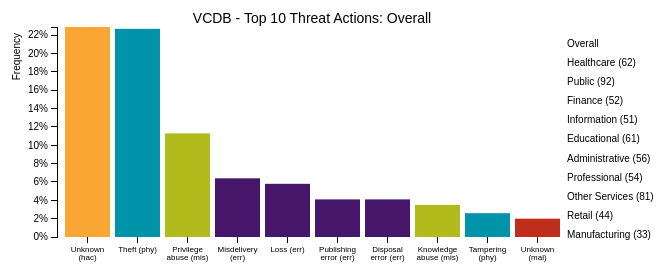
D3 v3 page, settled after 360 driven frames (6 s of simulated time); the page loaded 1 data file(s).


      var dataset; // a global
      var localdata = [];
      var industries;
      d3.csv("actions.csv", function(error, csv) {
              if (error) return console.warn(error);
              dataset = csv;
              setData("Overall")
              setInd();
              genVis();
        });
      function setInd() {
          industries = [];
          for(var i = 0; i<dataset.length; i++) {
              if (industries.indexOf(dataset[i].ind) < 0) {
                  industries.push(dataset[i].ind)
              }
          }
      }
      function setData(ind) {
          localdata = []
          for(var i = 0; i<dataset.length; i++) {
              if (dataset[i].ind === ind) {
                  localdata.push({ sname : dataset[i].label,
                          pct : +dataset[i].ct,
                          textover : dataset[i].summary,
                          color : dataset[i].color });
              }
          }
      }
      // function taken from http://bl.ocks.org/mbostock/7555321
      function wrap(text, width) {
        text.each(function() {
          var text = d3.select(this),
            words = text.text().split(/\s+/).reverse(), 
            word, 
            line = [], lineNumber = 0, lineHeight = 1.1, // ems 
            y = text.attr("y"), dy = parseFloat(text.attr("dy")),
            tspan = text.text(null).append("tspan").attr("x", 0).attr("y", y).attr("dy", dy + "em");
          while (word = words.pop()) {
            line.push(word);
            tspan.text(line.join(" "));
            if (tspan.node().getComputedTextLength() > width) {
              line.pop();
              tspan.text(line.join(" "));
              line = [word];
              tspan = text.append("tspan").attr("x", 0).attr("y", y).attr("dy", ++lineNumber * lineHeight + dy + "em").text(word);
            }
          }
        });
      }
      function genVis() {
        var margin = {top: 20, right: 100, bottom: 70, left: 50},
            width = 660 - margin.left - margin.right,
            height = 300 - margin.top - margin.bottom;
        var x = d3.scale.ordinal()
                .rangeRoundBands([0, width], .1)
                .domain(localdata.map(function(d) { return d.sname; }));
        var y = d3.scale.linear()
                .range([height, 0])
                .domain([0, d3.max(localdata, function(d) { return d.pct; })]);

        var xAxis = d3.svg.axis()
                .scale(x)
                .orient("bottom");
        var yAxis = d3.svg.axis()
                .scale(y)
                .orient("left")
                .ticks(10, "%");
        var svg = d3.select("#chart").append("svg")
                .attr("width", width + margin.left + margin.right)
                .attr("height", height + margin.top + margin.bottom)
            .append("g")
                .attr("transform", "translate(" + margin.left + "," + margin.top + ")");


        svg.append("g")
                .attr("class", "x axis")
                .attr("transform", "translate(0," + height + ")")
                .call(xAxis)
                .selectAll(".tick text")
                  .attr("font-size", "8px")
                  .call(wrap, x.rangeBand());

        svg.append("g")
                .attr("class", "y axis")
                .call(yAxis)
              .append("text")
                .attr("transform", "translate(" + -1*margin.left + ",6),rotate(-90)")
                .attr("y", 6)
                .attr("dy", ".71em")
                .style("text-anchor", "end")
                .text("Frequency");
        svg.selectAll(".bar")
                .data(localdata)
                .enter().append("rect")
                .attr("class", "bar")
                .attr("fill", function(d) { return d.color; })
                .attr("x", function(d) { return x(d.sname); })
                .attr("width", x.rangeBand())
                .attr("y", function(d) { return y(d.pct); })
                .attr("height", function(d) { return height - y(d.pct); })
                .on("mouseover", function(d){ return tooltip.html(d.textover).style("visibility", "visible");})
                .on("mousemove", function(){return tooltip.style("top", (event.pageY-10)+"px").style("left",(event.pageX+10)+"px");})
                .on("mouseout", function(){return tooltip.style("visibility", "hidden");});
        svg.append("text")
                .attr("class", "stitle")
                .attr("transform", "translate(0, " + -1*margin.top + ")")
                .attr("x", width/2)
                .attr("y", 16)
                .style("text-anchor", "middle")
                .text("VCDB - Top 10 Threat Actions: Overall");

        svg.selectAll(".menu")
                .data(industries)
                .enter().append("text")
                .attr("class", "menu")
                .text(function(d) { return d; })
                .attr("transform", "translate(" + width + "," + margin.top + ")")
                .attr("x", 0)
                .attr("y", function(d, i) { return i * (height/industries.length) })
                .on("click", function(d) {
                   setData(d);
                   x.domain(localdata.map(function(d) { return d.sname; }));
                   y.domain([0, d3.max(localdata, function(d) { return d.pct; })]);
                   svg.select(".stitle").transition().duration(1000).text("VCDB - Top 10 Threat Actions: " + d);
                   svg.select(".y.axis").transition().duration(1000).call(yAxis);
                   svg.select(".x.axis").transition().duration(1000).call(xAxis)
                        .selectAll(".tick text")
                        .attr("font-size", "8px")
                        .transition().duration(1000)
                        .call(wrap, x.rangeBand());
                   svg.selectAll(".bar")
                           .data(localdata)
                           .attr("class", "bar")
                           .transition().duration(1000)
                           .attr("fill", function(d) { return d.color; })
                           .attr("x", function(d) { return x(d.sname); })
                           .attr("width", x.rangeBand())
                           .attr("y", function(d) { return y(d.pct); })
                           .attr("height", function(d) { return height - y(d.pct); });
                 });
          var tooltip = d3.select("body")
                 .append("div")
                 .style("background-color", "white")
                 .style("text-align", "left")
                 .style("padding", "5px")
                 .style("border", "1px solid black")
                 .style("border-radius", "4px")
                 .style("box-shadow", "2px 2px 5px #888888")
                 .style("position", "absolute")
                 .style("z-index", "10")
                 .style("visibility", "hidden")
                 .style("font", "10px sans-serif")
                 .text("a simple tooltip");
      }

    

### data: actions.csv
label, ct, ind, summary, color, short, cat
Unknown (hac), 0.229, Overall, 587 of 2559<br><font color="#FAA635"><b>…, #FAA635, Unknown, Hacking
Theft (phy), 0.227, Overall, 581 of 2559<br><font color="#0093A9"><b>…, #0093A9, Theft, Physical
Privilege abuse (mis), 0.113, Overall, 290 of 2559<br><font color="#B2BB1C"><b>…, #B2BB1C, Privilege abuse, Misuse
Misdelivery (err), 0.064, Overall, 165 of 2559<br><font color="#46166B"><b>…, #46166B, Misdelivery, Error
Loss (err), 0.058, Overall, 148 of 2559<br><font color="#46166B"><b>…, #46166B, Loss, Error
Publishing error (err), 0.041, Overall, 105 of 2559<br><font color="#46166B"><b>…, #46166B, Publishing error, Error
Disposal error (err), 0.041, Overall, 104 of 2559<br><font color="#46166B"><b>…, #46166B, Disposal error, Error
Knowledge abuse (mis), 0.035, Overall, 90 of 2559<br><font color="#B2BB1C"><b>K…, #B2BB1C, Knowledge abuse, Misuse
Tampering (phy), 0.026, Overall, 67 of 2559<br><font color="#0093A9"><b>T…, #0093A9, Tampering, Physical
Unknown (mal), 0.02, Overall, 52 of 2559<br><font color="#BF2E1A"><b>U…, #BF2E1A, Unknown, Malware
Theft (phy), 0.465, Healthcare (62), 342 of 735<br><font color="#0093A9"><b>T…, #0093A9, Theft, Physical
Loss (err), 0.117, Healthcare (62), 86 of 735<br><font color="#46166B"><b>Lo…, #46166B, Loss, Error
Privilege abuse (mis), 0.107, Healthcare (62), 79 of 735<br><font color="#B2BB1C"><b>Pr…, #B2BB1C, Privilege abuse, Misuse
Unknown (hac), 0.061, Healthcare (62), 45 of 735<br><font color="#FAA635"><b>Un…, #FAA635, Unknown, Hacking
Disposal error (err), 0.06, Healthcare (62), 44 of 735<br><font color="#46166B"><b>Di…, #46166B, Disposal error, Error
Misdelivery (err), 0.042, Healthcare (62), 31 of 735<br><font color="#46166B"><b>Mi…, #46166B, Misdelivery, Error
Knowledge abuse (mis), 0.034, Healthcare (62), 25 of 735<br><font color="#B2BB1C"><b>Kn…, #B2BB1C, Knowledge abuse, Misuse
Publishing error (err), 0.02, Healthcare (62), 15 of 735<br><font color="#46166B"><b>Pu…, #46166B, Publishing error, Error
Data mishandling (mis), 0.016, Healthcare (62), 12 of 735<br><font color="#B2BB1C"><b>Da…, #B2BB1C, Data mishandling, Misuse
Embezzlement (mis), 0.011, Healthcare (62), 8 of 735<br><font color="#B2BB1C"><b>Emb…, #B2BB1C, Embezzlement, Misuse
Unknown (hac), 0.276, Public (92), 115 of 417<br><font color="#FAA635"><b>U…, #FAA635, Unknown, Hacking
Privilege abuse (mis), 0.163, Public (92), 68 of 417<br><font color="#B2BB1C"><b>Pr…, #B2BB1C, Privilege abuse, Misuse
Theft (phy), 0.125, Public (92), 52 of 417<br><font color="#0093A9"><b>Th…, #0093A9, Theft, Physical
Misdelivery (err), 0.084, Public (92), 35 of 417<br><font color="#46166B"><b>Mi…, #46166B, Misdelivery, Error
Publishing error (err), 0.06, Public (92), 25 of 417<br><font color="#46166B"><b>Pu…, #46166B, Publishing error, Error
Knowledge abuse (mis), 0.05, Public (92), 21 of 417<br><font color="#B2BB1C"><b>Kn…, #B2BB1C, Knowledge abuse, Misuse
Disposal error (err), 0.048, Public (92), 20 of 417<br><font color="#46166B"><b>Di…, #46166B, Disposal error, Error
Loss (err), 0.043, Public (92), 18 of 417<br><font color="#46166B"><b>Lo…, #46166B, Loss, Error
DoS (hac), 0.031, Public (92), 13 of 417<br><font color="#FAA635"><b>Do…, #FAA635, DoS, Hacking
Data mishandling (mis), 0.026, Public (92), 11 of 417<br><font color="#B2BB1C"><b>Da…, #B2BB1C, Data mishandling, Misuse
Theft (phy), 0.144, Finance (52), 40 of 277<br><font color="#0093A9"><b>Th…, #0093A9, Theft, Physical
Unknown (hac), 0.134, Finance (52), 37 of 277<br><font color="#FAA635"><b>Un…, #FAA635, Unknown, Hacking
Tampering (phy), 0.134, Finance (52), 37 of 277<br><font color="#0093A9"><b>Ta…, #0093A9, Tampering, Physical
Misdelivery (err), 0.123, Finance (52), 34 of 277<br><font color="#46166B"><b>Mi…, #46166B, Misdelivery, Error
Privilege abuse (mis), 0.087, Finance (52), 24 of 277<br><font color="#B2BB1C"><b>Pr…, #B2BB1C, Privilege abuse, Misuse
Loss (err), 0.054, Finance (52), 15 of 277<br><font color="#46166B"><b>Lo…, #46166B, Loss, Error
Publishing error (err), 0.054, Finance (52), 15 of 277<br><font color="#46166B"><b>Pu…, #46166B, Publishing error, Error
Knowledge abuse (mis), 0.043, Finance (52), 12 of 277<br><font color="#B2BB1C"><b>Kn…, #B2BB1C, Knowledge abuse, Misuse
Surveillance (phy), 0.036, Finance (52), 10 of 277<br><font color="#0093A9"><b>Su…, #0093A9, Surveillance, Physical
Data mishandling (mis), 0.032, Finance (52), 9 of 277<br><font color="#B2BB1C"><b>Dat…, #B2BB1C, Data mishandling, Misuse
Unknown (hac), 0.567, Information (51), 123 of 217<br><font color="#FAA635"><b>U…, #FAA635, Unknown, Hacking
Privilege abuse (mis), 0.065, Information (51), 14 of 217<br><font color="#B2BB1C"><b>Pr…, #B2BB1C, Privilege abuse, Misuse
DoS (hac), 0.051, Information (51), 11 of 217<br><font color="#FAA635"><b>Do…, #FAA635, DoS, Hacking
SQLi (hac), 0.051, Information (51), 11 of 217<br><font color="#FAA635"><b>SQ…, #FAA635, SQLi, Hacking
Unknown (mal), 0.037, Information (51), 8 of 217<br><font color="#BF2E1A"><b>Unk…, #BF2E1A, Unknown, Malware
Use of stolen creds (hac), 0.032, Information (51), 7 of 217<br><font color="#FAA635"><b>Use…, #FAA635, Use of stolen creds, Hacking
Abuse of functionality (hac), 0.018, Information (51), 4 of 217<br><font color="#FAA635"><b>Abu…, #FAA635, Abuse of functionality, Hacking
Brute force (hac), 0.018, Information (51), 4 of 217<br><font color="#FAA635"><b>Bru…, #FAA635, Brute force, Hacking
Theft (phy), 0.018, Information (51), 4 of 217<br><font color="#0093A9"><b>The…, #0093A9, Theft, Physical
Misconfiguration (err), 0.018, Information (51), 4 of 217<br><font color="#46166B"><b>Mis…, #46166B, Misconfiguration, Error
Unknown (hac), 0.27, Educational (61), 51 of 189<br><font color="#FAA635"><b>Un…, #FAA635, Unknown, Hacking
Theft (phy), 0.185, Educational (61), 35 of 189<br><font color="#0093A9"><b>Th…, #0093A9, Theft, Physical
Publishing error (err), 0.127, Educational (61), 24 of 189<br><font color="#46166B"><b>Pu…, #46166B, Publishing error, Error
Misdelivery (err), 0.069, Educational (61), 13 of 189<br><font color="#46166B"><b>Mi…, #46166B, Misdelivery, Error
… [head cut at 6 KiB]